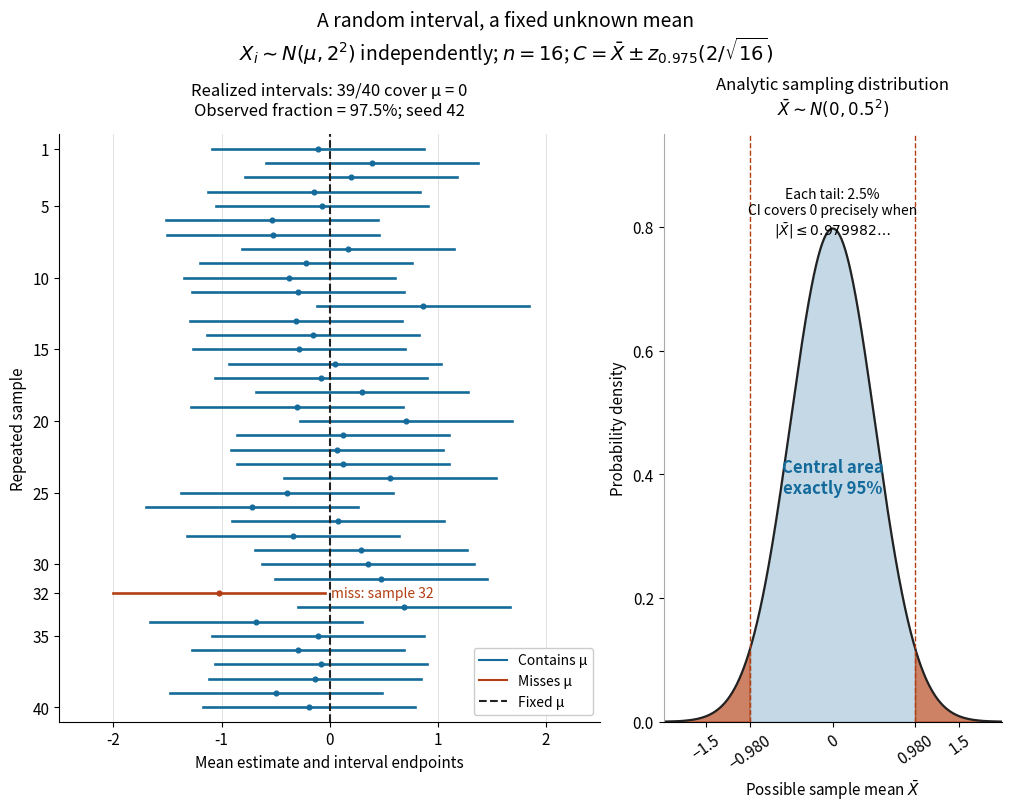

Source code (Python): (Note: this script raises an exception after producing the figure.)
"""Draw exact normal mean confidence intervals; tested with Python 3.14.4.

Run from _media with MPLBACKEND=Agg and MPLCONFIGDIR=/tmp.
Dependencies: NumPy and Matplotlib, as specified in the root pyproject.toml.
The fixed experiment uses PCG64 seed 42, 40 samples, and 16 observations each.
"""

from math import erf, sqrt
from pathlib import Path
from statistics import NormalDist

import matplotlib.pyplot as plt
from matplotlib.lines import Line2D
import numpy as np


def main():
    mu, sigma, n, repetitions, seed = 0.0, 2.0, 16, 40, 42
    standard_error = sigma / sqrt(n)
    quantile = NormalDist().inv_cdf(0.975)
    halfwidth = quantile * standard_error
    rng = np.random.Generator(np.random.PCG64(seed))
    samples = rng.normal(mu, sigma, size=(repetitions, n))
    means = samples.mean(axis=1)
    lower, upper = means - halfwidth, means + halfwidth
    covers = (lower <= mu) & (mu <= upper)
    count = int(covers.sum())
    analytic_coverage = erf(quantile / sqrt(2))
    assert abs(analytic_coverage - 0.95) < 1e-14
    assert count == 39 and np.flatnonzero(~covers).tolist() == [31]

    blue, orange = "#146b9b", "#b33e13"
    plt.rcParams.update({"font.size": 11, "axes.spines.top": False,
                         "axes.spines.right": False})
    fig = plt.figure(figsize=(10, 8), layout="constrained", facecolor="white")
    grid = fig.add_gridspec(1, 2, width_ratios=(1.6, 1))
    ax = fig.add_subplot(grid[0])
    theory = fig.add_subplot(grid[1])
    for index, (mean, lo, hi, covered) in enumerate(zip(means, lower, upper, covers), 1):
        color = blue if covered else orange
        ax.plot([lo, hi], [index, index], color=color, linewidth=1.9)
        ax.plot(mean, index, "o", color=color, markersize=3.4)
        if not covered:
            ax.annotate(f"miss: sample {index}", (hi, index), xytext=(5, 0),
                        textcoords="offset points", va="center", color=orange,
                        fontsize=10)
    ax.axvline(mu, color="#222222", linestyle="--", linewidth=1.5)
    ax.set(xlabel=r"Mean estimate and interval endpoints", ylabel="Repeated sample",
           ylim=(repetitions + 1, 0), xlim=(-2.5, 2.5))
    ax.set_yticks([1, 5, 10, 15, 20, 25, 30, 32, 35, 40])
    ax.set_title(f"Realized intervals: {count}/{repetitions} cover μ = 0\n"
                 f"Observed fraction = {count/repetitions:.1%}; seed {seed}",
                 fontsize=12, pad=14)
    ax.grid(axis="x", color="#dddddd", linewidth=0.6)
    ax.legend(handles=[Line2D([0], [0], color=blue, label="Contains μ"),
                       Line2D([0], [0], color=orange, label="Misses μ"),
                       Line2D([0], [0], color="#222222", linestyle="--", label="Fixed μ")],
              loc="lower right", framealpha=1, fontsize=10)

    x = np.linspace(-2.0, 2.0, 1601)
    density = np.exp(-0.5 * (x / standard_error)**2) / (standard_error * sqrt(2*np.pi))
    theory.plot(x, density, color="#222222", linewidth=1.6)
    central = abs(x) <= halfwidth
    theory.fill_between(x, density, where=central, color=blue, alpha=0.25)
    theory.fill_between(x, density, where=~central, color=orange, alpha=0.65)
    for endpoint in [-halfwidth, halfwidth]:
        theory.axvline(endpoint, color=orange, linestyle="--", linewidth=1)
    theory.set(xlabel=r"Possible sample mean $\bar{X}$", ylabel="Probability density",
               xlim=(-2, 2), ylim=(0, 0.95))
    theory.set_xticks([-1.5, -halfwidth, 0, halfwidth, 1.5],
                     ["−1.5", "−0.980", "0", "0.980", "1.5"], rotation=35)
    theory.set_title("Analytic sampling distribution\n" + r"$\bar{X}\sim N(0,0.5^2)$",
                     fontsize=12, pad=14)
    theory.text(0, 0.37, "Central area\nexactly 95%", ha="center", color=blue,
                fontsize=12, fontweight="bold")
    theory.text(0.5, 0.91, "Each tail: 2.5%\n"
                "CI covers 0 precisely when\n" + r"$|\bar{X}|\leq0.979982\ldots$",
                transform=theory.transAxes, va="top", ha="center", fontsize=10)
    theory.spines["left"].set_color("#aaaaaa")
    fig.suptitle("A random interval, a fixed unknown mean\n"
                 r"$X_i\sim N(\mu,2^2)$ independently; $n=16$; "
                 r"$C=\bar{X}\pm z_{0.975}(2/\sqrt{16})$", fontsize=14)
    output = Path.cwd() / (Path(__file__).stem + ".png")
    fig.savefig(output, dpi=120, facecolor="white", transparent=False)
    plt.close(fig)
    print(f"Saved {output}")
    print(f"SE={standard_error}; half-width={halfwidth:.12f}; exact coverage={analytic_coverage:.12f}")
    print(f"Observed coverage={count}/{repetitions} ({count/repetitions:.1%}); missed sample=32")


if __name__ == "__main__":
    main()
